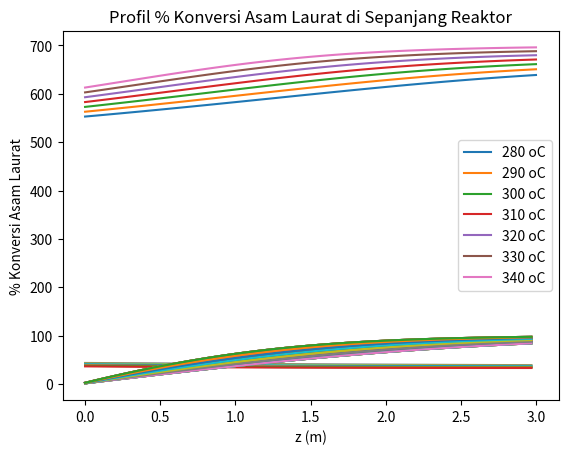

Here is the Python script that generated this plot:
# if __name__ == '__main__':
import numpy as np
from scipy.integrate import odeint
import matplotlib.pyplot as plt
import math
import pandas as pd

#konstanta
R = 8.314 # Konstanta gas ideal (J/mol K)
rhoLA = 880 #Massa jenis asam laurat (kg/m^3)
rhoDD = 750 #Massa jenis dodekana (kg/m^3)
rhoUD = 740 #Massa jenis undekana (kg/m^3)

#Parameter kinetika
Aox = np.array([0.0268,0.708])#Nilai konstanta arrhenius (s^-1)
Eax = np.array([24242,38077]) #Nilai energi aktivasi (J/mol)

#variabel tetap
L = 3 #L = panjang reaktor (m)
D = 1.6 #D = diameter dalam reaktor (m)
vf = 0.4 #void fraction reaktor
vreaksi = vf*0.25*3.1416*D**2*L #v reaksi = m3
Po = 3000000 #Tekanan awal (Pa)
Rasio = 300 #rasio h2/umpan (Nm3/m^3)

# Untuk kondisi H2 umpan (Nm3)
Pi = 101325 #Pi = tekanan normal (Pa)
Ti = 273 #Ti = suhu normal (K)

# Variabel kontrol
wtLA = 0.3
wtDD = (1 - wtLA) / 2  # fraksi massa
wtUD = wtDD  # fraksi massa
tau = 1 #waktu tinggal di reaktor (jam)
rhoX = (wtLA * rhoLA) + (wtDD * rhoDD) + (wtUD * rhoUD) # Massa jenis  (kg/m^3)

#Data berat molekul (kg/kmol)
MrLA = 200.321
MrDD = 184.322
MrUD = 170.295
MrH2 = 2
MrH2O = 18.015
MrCO2 = 44.01

#variasi temperatur inlet
Tvariasi = np.array([280+273, 290+273, 300+273, 310+273, 320+273, 330+273, 340+273])

#array temperatur akhir
Tx = np.zeros((100,len(Tvariasi)))

#array selektivitas akhir
SHDO = np.zeros((99,len(Tvariasi)))

#array konversi akhir
XLA = np.zeros((99, len(Tvariasi)))

for i in range (len(Tvariasi)):
    To = Tvariasi[i]
    # Konversi Rasio dari Nm3/m3 ke m3/m3
    Rasioakhir = Rasio * To * Pi / Ti / Po  # m3/m3

    def k(T,Ea,Ao) :
        #T dalam Kelvin
        K = Ao*np.exp(-Ea/(R*T))
        return (K)

    def r(C,z):

        #penentuan variabel integrasi
        CLA = C[0]
        CDD = C[1]
        CUD = C[2]
        CH2 = C[3]
        CH2O = C[4]
        CCO2 = C[5]
        T = C[6]
    
        #perhitungan nilai k (s^-1)
        k1 = k(T,Eax[0],Aox[0])
        k2 = k(T,Eax[1],Aox[1])
    
        #perhitungan Cp #J/mol K
        CpLA = (50.801)+(2.258*T)+((-4.966e-3)*T**2)+((4.3771e-6)*T**3)
        CpDD = (84.485)+(2.0358*T)+((-5.0981e-3)*T**2)+((5.2186e-6)*T**3)
        CpUD = (94.169)+(1.7806*T)+((-4.6303e-3)*T**2)+((4.9675e-6)*T**3)
        CpH2 = ((3.249)+((0.422e-3)*T)+((0.083e5)*T**(-2)))*R
        CpH2O = ((3.47)+((1.45e-3)*T)+((0.121e5)*T**(-2)))*R
        CpCO2 = ((5.457)+((1.045e-3)*T)+((-1.157e5)*T**(-2)))*R
    
        #perhitungan dHf #J/mol
        dHfLA = ((-582.24)+(-0.23113*T)+((1.2546e-4)*T**2))*1000
        dHfDD = ((-225.66)+(-0.25979*T)+((1.3823e-4)*T**2))*1000
        dHfUD = ((-208.56)+(-0.24686*T)+((1.3203e-4)*T**2))*1000
        dHfH2 = 0+((3.249*(T-298))+(((0.422e-3)/2)*(T**2-298**2))\
                +(-(0.083e5)*((1/T)-(1/298)))*R)
        dHfH2O = -241818+((3.47*(T-298))+(((1.45e-3)/2)*(T**2-298**2))\
                +(-(0.121e5)*((1/T)-(1/298)))*R)
        dHfCO2 = -393509+((5.457*(T-298))+(((1.045e-3)/2)*(T**2-298**2))\
                +((1.157e5)*((1/T)-(1/298)))*R)

        #perhitungan variabel beta dan laju alir linear
        beta = T/To
        u = L/(tau*3600) #laju alir linear (m/s)
    
        #persamaan diferensial neraca massa
        dCLAdz = -(k1+k2)*CLA/(beta*u)
        dCDDdz = k1*CLA/(beta*u)
        dCUDdz = k2*CLA/(beta*u)
        dCH2dz = -(3*k1)*CLA/(beta*u)
        dCH2Odz = (2*k1)*CLA/(beta*u)
        dCCO2dz = k2*CLA/(beta*u)

        Ctot = CLA+CDD+CUD+CH2+CH2O+CCO2 #mol/L
        rho = ((CLA*MrLA)+(CDD*MrDD)+(CUD*MrUD)+(CH2*MrH2)\
                +(CH2O*MrH2O)+(CCO2*MrCO2)) #kg/m^3
        Cp = ((CpLA*CLA/MrLA)+(CpDD*CDD/MrDD)+(CpUD*CUD/MrUD)+(CpH2*CH2/MrH2)\
            +(CpH2O*CH2O/MrH2O)+(CpCO2*CCO2/MrCO2))*1000/Ctot #J/kg K
        dHHDO = ((dHfDD+(2*dHfH2O))-((3*dHfH2)+dHfLA)) #J/mol
        dHDCO2 = ((dHfDD+dHfCO2)-(dHfLA)) #J/mol

        #Persamaan diferensial neraca energi
        dTdz = (((-dHHDO*k1*CLA)+(-dHDCO2*k2*CLA))*vreaksi)*1000/(rho*Cp*u*beta)

        return (dCLAdz,dCDDdz,dCUDdz,dCH2dz,dCH2Odz,dCCO2dz,dTdz)


    # Konsentrasi umpan masuk reaktor
    CLAo = wtLA*rhoX/MrLA  # mol/L
    CDDo = wtDD*rhoX/MrDD  # mol/L
    CUDo = wtUD*rhoX/MrUD  # mol/L
    CH2o = Po/(1000*R*To) #mol/L
    CH2Oo = 0
    CCO2o = 0

    #syntax untuk integrasi
    #buat array rentang integrasi
    zspan = 100 #jumlah rentang integrasi
    z = np.linspace(0,L,zspan)
    #konsentrasi awal masuk reaktor
    Co = np.array([CLAo,CDDo,CUDo,CH2o,CH2Oo,CCO2o,To])
    #Integrasi di dalam reaktor (konsentrasi dan temperatur)
    C = odeint(r,Co,z)

    #array untuk temperatur reaktor
    Tx[:,i] = C[:,6]

    #array untuk selektivitas HDO dan konversi LA
    for j in range(zspan - 1):
        SHDO[j, i] = -(C[j + 1, 1] - C[0, 1]) * 100 / (C[j + 1, 0] - C[0, 0])

        XLA[j, i] = -(C[j + 1, 0] - C[0, 0]) * 100 / C[0, 0]

#array posisi reaktor untuk plotting
zx = np.linspace(0,L,100)

#plot profil temperatur di sepanjang reaktor
for i in range (len(Tvariasi)):
    plt.plot(zx,Tx[:,i])
plt.xlabel('z (m)')
plt.ylabel('Temperatur (K)')
plt.legend(['280 oC','290 oC','300 oC','310 oC','320 oC','330 oC','340 oC'])
plt.title('Profil Temperatur di Sepanjang Reaktor')
plt.show()
dataTemp = pd.DataFrame(Tx)
dataTemp.to_csv('Tin thdp T.csv')

# Plot selektivitas HDO di sepanjang reaktor
for i in range (len(Tvariasi)):
    plt.plot(z[0:(zspan - 1)], SHDO[:,i])
plt.xlabel('z (m)')
plt.ylabel('% Selektivitas HDO')
plt.legend(['280 oC','290 oC','300 oC','310 oC','320 oC','330 oC','340 oC'])
plt.title('Profil % Selektivitas HDO di Sepanjang Reaktor')
plt.show()
dataSel = pd.DataFrame(SHDO)
dataSel.to_csv('Tin thdp SHDO.csv')

# Plot Konversi Asam Laurat di sepanjang reaktor
for i in range (len(Tvariasi)):
    plt.plot(z[0:(zspan - 1)], XLA)
plt.xlabel('z (m)')
plt.ylabel('% Konversi Asam Laurat')
plt.legend(['280 oC','290 oC','300 oC','310 oC','320 oC','330 oC','340 oC'])
plt.title('Profil % Konversi Asam Laurat di Sepanjang Reaktor')
plt.show()
dataKonv = pd.DataFrame(XLA)
dataKonv.to_csv('Tin thdp XLA.csv')
